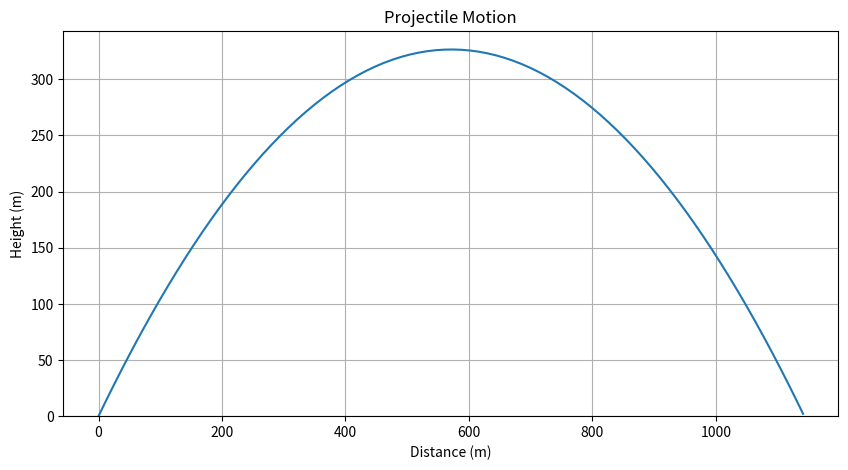

This figure's Python source:
'''
[redacted]

Background: 
    This program has had intentional bugs placed in it,
    I was tasked to remove the bugs so that it may run correctly.
 
Inputs:      Initial positions (x,y), Velocities(x,y), Accelerations (x,y)
Outputs:     A plot of the projectile motion of a particle/object

Usage and Test Case:
Terminal: python Tutorial_ACP_LogisticSystem_ODE_Solver_Euler_RK4.py
Spyder Console: runfile('Tutorial_ACP_LogisticSystem_ODE_Solver_Euler_RK4.py')
'''

# Import Libraries
import matplotlib.pyplot as plt
import numpy as np

def mechanics_equations(x_initial, v_initial, time, acceleration):
    """
    Calculate position from initial conditions and time using kinematic equations.

    :param x_initial: Initial position
    :param v_initial: Initial velocity
    :param time: Time elapsed
    :param acceleration: Constant acceleration
    :return: Position at given time
    """
    return x_initial + v_initial * time + 0.5 * acceleration * time ** 2

def calculate_trajectory(x_velocity_initial, y_velocity_initial, y_acceleration, timestep_dt):
    """
    Calculate the projectile motion trajectory using given initial conditions.

    :param x_velocity_initial: Initial horizontal velocity
    :param y_velocity_initial: Initial vertical velocity
    :param y_acceleration: Constant vertical acceleration (gravity)
    :param timestep_dt: Time step for simulation
    :return: Arrays of x and y positions
    """
    # Calculate total flight time until the projectile hits the ground
    flight_time = 2 * y_velocity_initial / -y_acceleration
    # Generate an array of time values from 0 to flight time
    time_values = np.arange(0, flight_time, timestep_dt)
    
    # Calculate x and y positions at each time step
    x_positions = mechanics_equations(x_position_initial, x_velocity_initial, time_values, x_acceleration)
    y_positions = mechanics_equations(y_position_initial, y_velocity_initial, time_values, y_acceleration)
    
    return x_positions, y_positions

def plot_trajectory(x_positions, y_positions, title, x_label, y_label):
    """
    Plot the projectile motion trajectory.

    :param x_positions: Horizontal positions
    :param y_positions: Vertical positions
    :param title: Chart title
    :param x_label: Label for the x-axis
    :param y_label: Label for the y-axis
    """
    plt.figure(figsize=(10, 5))
    plt.plot(x_positions, y_positions)
    plt.title(title)
    plt.xlabel(x_label)
    plt.ylabel(y_label)
    plt.ylim(bottom=0)  # Projectile cannot go below the ground
    plt.grid(True)
    plt.show()

def main():
    # Constants for the projectile motion
    global x_position_initial, x_velocity_initial, x_acceleration
    global y_position_initial, y_velocity_initial, y_acceleration
    global timestep_dt
    
    # Calculate the trajectory
    x_positions, y_positions = calculate_trajectory(x_velocity_initial, y_velocity_initial, y_acceleration, timestep_dt)
    
    # Plot the results
    plot_trajectory(x_positions, y_positions, chart_title, horizontal_axis_title, vertical_axis_title)

# Initial conditions for the projectile
x_position_initial = 0.0  # initial x position in meters
x_velocity_initial = 70.0  # initial x velocity in m/s
x_acceleration = 0.0      # x acceleration in m/s^2 (no horizontal acceleration in projectile motion)

y_position_initial = 0.0  # initial y position in meters
y_velocity_initial = 80.0  # initial y velocity in m/s
y_acceleration = -9.8     # y acceleration in m/s^2 (gravity)

timestep_dt = 0.1         # time step in seconds

chart_title = "Projectile Motion"
horizontal_axis_title = "Distance (m)"
vertical_axis_title = "Height (m)"

if __name__ == "__main__":
    main()
